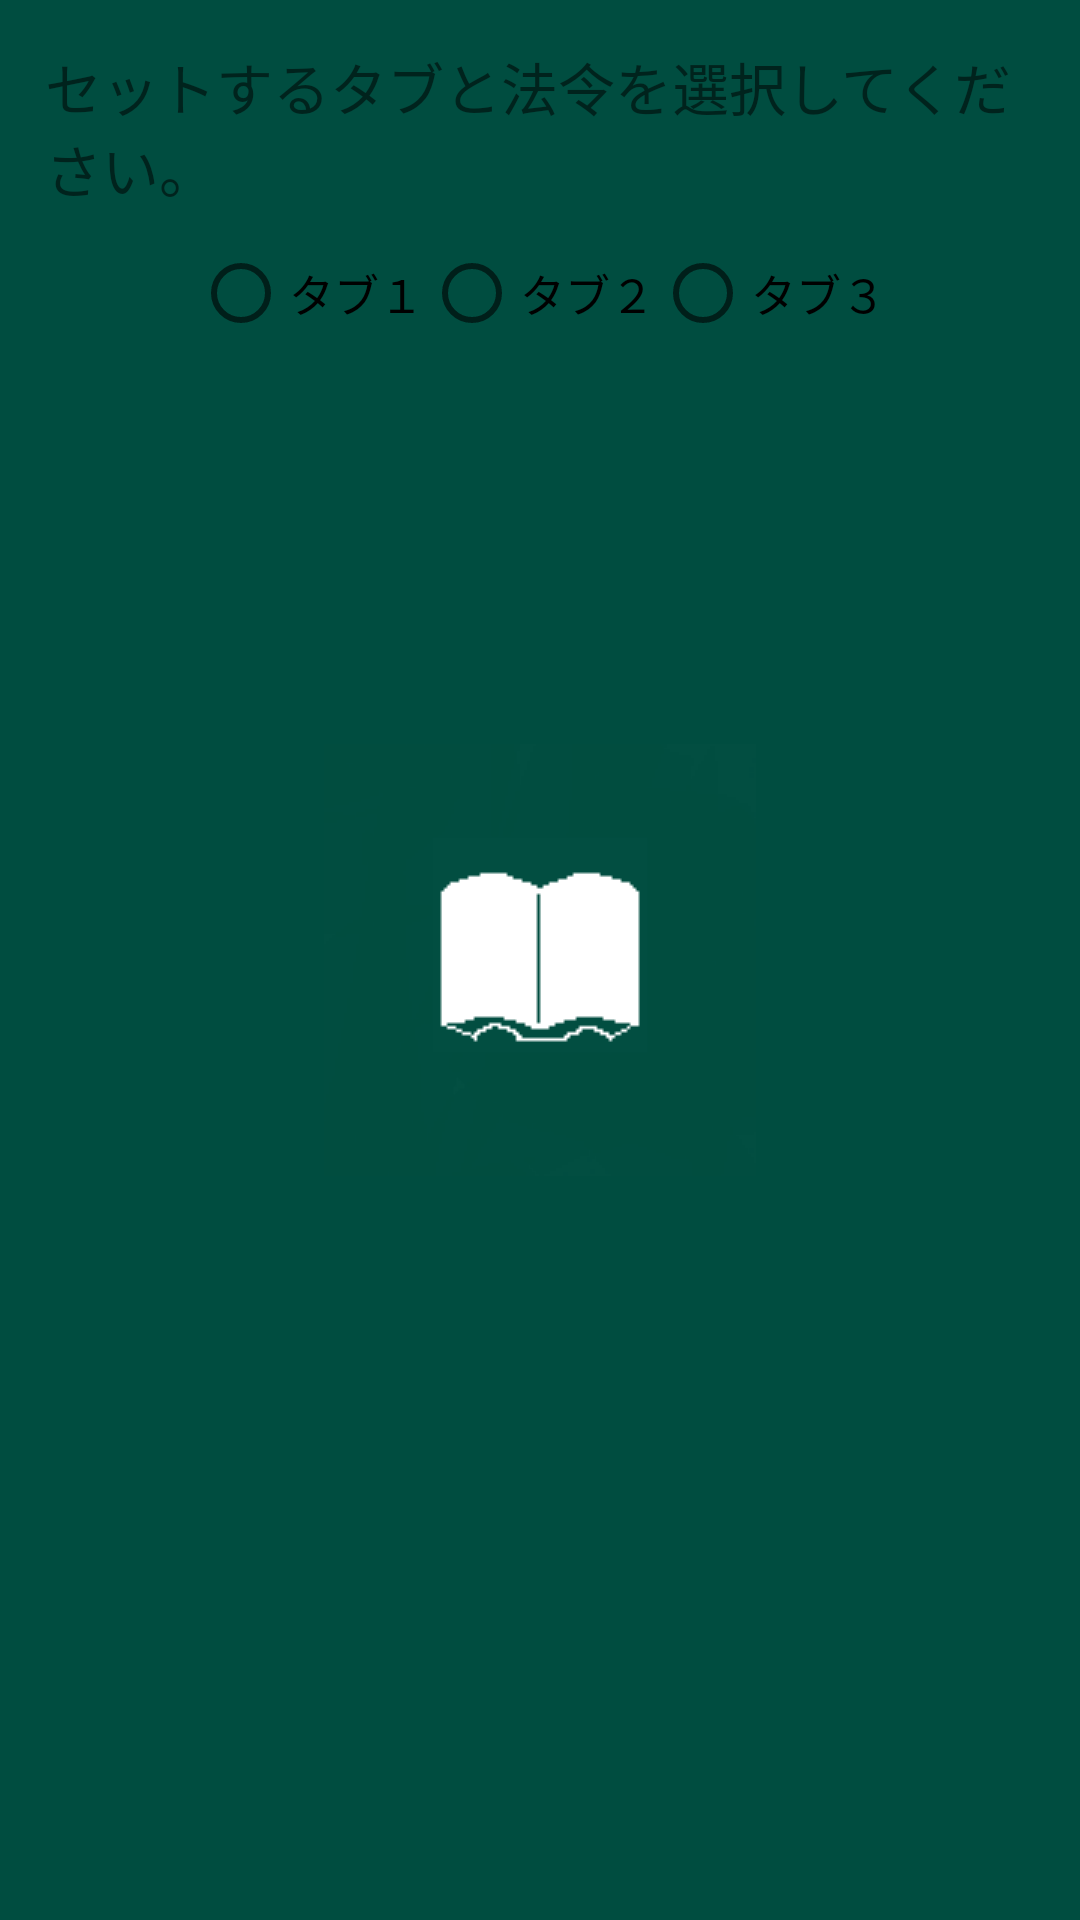

Write the Android layout XML for this screen, with the resource values it uses.
<!-- AndroidManifest.xml: application theme AppTheme.Launcher -->
<!-- res/layout/dialog_set_law.xml -->
<?xml version="1.0" encoding="utf-8"?>
<LinearLayout xmlns:android="http://schemas.android.com/apk/res/android"
    xmlns:tools="http://schemas.android.com/tools"
    android:orientation="vertical"
    android:layout_width="match_parent"
    android:layout_height="match_parent"
    tools:context=".SetLawDialogFragment">

    <TextView
        android:id="@+id/textview_dialog_set_law"
        android:layout_width="match_parent"
        android:layout_height="wrap_content"
        android:text="@string/textview_dialog_set_law"
        android:textSize="19sp"
        android:paddingStart="15dp"
        android:paddingEnd="15dp"
        android:paddingTop="15dp"
        android:paddingBottom="12dp" />

    <RadioGroup
        android:id="@+id/tab_group"
        android:layout_width="match_parent"
        android:layout_height="wrap_content"
        android:orientation="horizontal"
        android:gravity="center">

        <RadioButton
            android:id="@+id/radio_tab1"
            android:layout_width="wrap_content"
            android:layout_height="wrap_content"
            android:text="タブ１"
            android:textSize="15sp"/>

        <RadioButton
            android:id="@+id/radio_tab2"
            android:layout_width="wrap_content"
            android:layout_height="wrap_content"
            android:text="タブ２"
            android:textSize="15sp"/>

        <RadioButton
            android:id="@+id/radio_tab3"
            android:layout_width="wrap_content"
            android:layout_height="wrap_content"
            android:text="タブ３"
            android:textSize="15sp"/>

    </RadioGroup>

    <ListView
        android:id="@+id/list_downloaded"
        android:layout_width="match_parent"
        android:layout_height="wrap_content"
        android:paddingTop="10dp"
        android:divider="@color/light_gray"
        android:dividerHeight="0.5dp"/>

</LinearLayout>
<!-- resources referenced by this layout -->
<resources>
  <color name="light_gray">#BDBDBD</color>
  <string name="textview_dialog_set_law">セットするタブと法令を選択してください。</string>
  <style name="AppTheme.Launcher">
          <item name="android:windowBackground">@drawable/launch_screen</item>
      </style>
  <!-- drawable launch_screen (drawable) -->
  <?xml version="1.0" encoding="utf-8"?>
  <layer-list
      xmlns:android="http://schemas.android.com/apk/res/android"
      android:opacity="opaque">
      <item
          android:drawable="@color/dark_green"/>
      <item>
          <bitmap
              android:layout_height="wrap_content"
              android:layout_width="match_parent"
              android:src="@drawable/ic_title"
              android:gravity="center"/>
      </item>
  </layer-list>
  <color name="dark_green">#004d40</color>
  <!-- drawable ic_title: png bitmap (drawable, 3143 bytes) -->
</resources>
